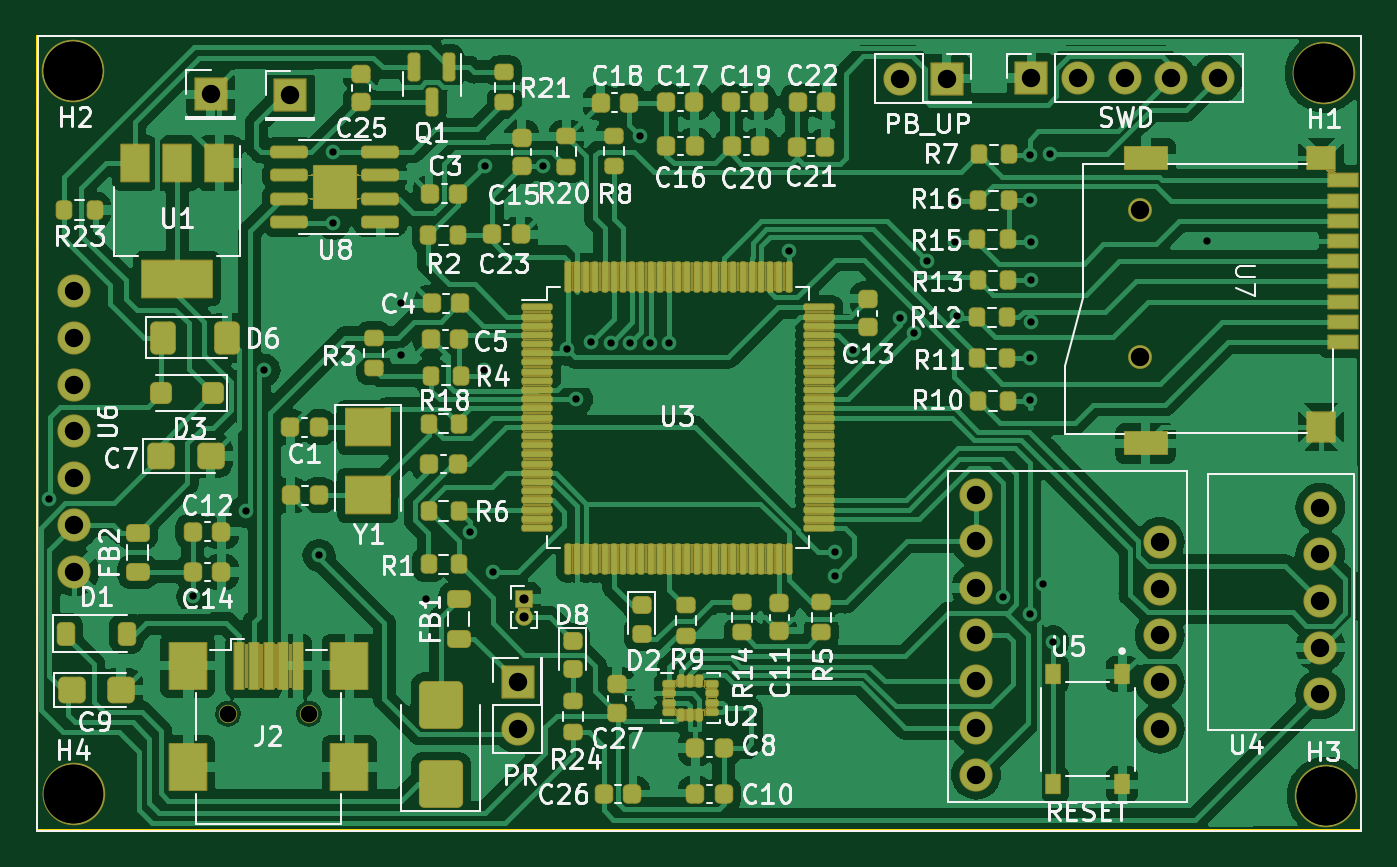
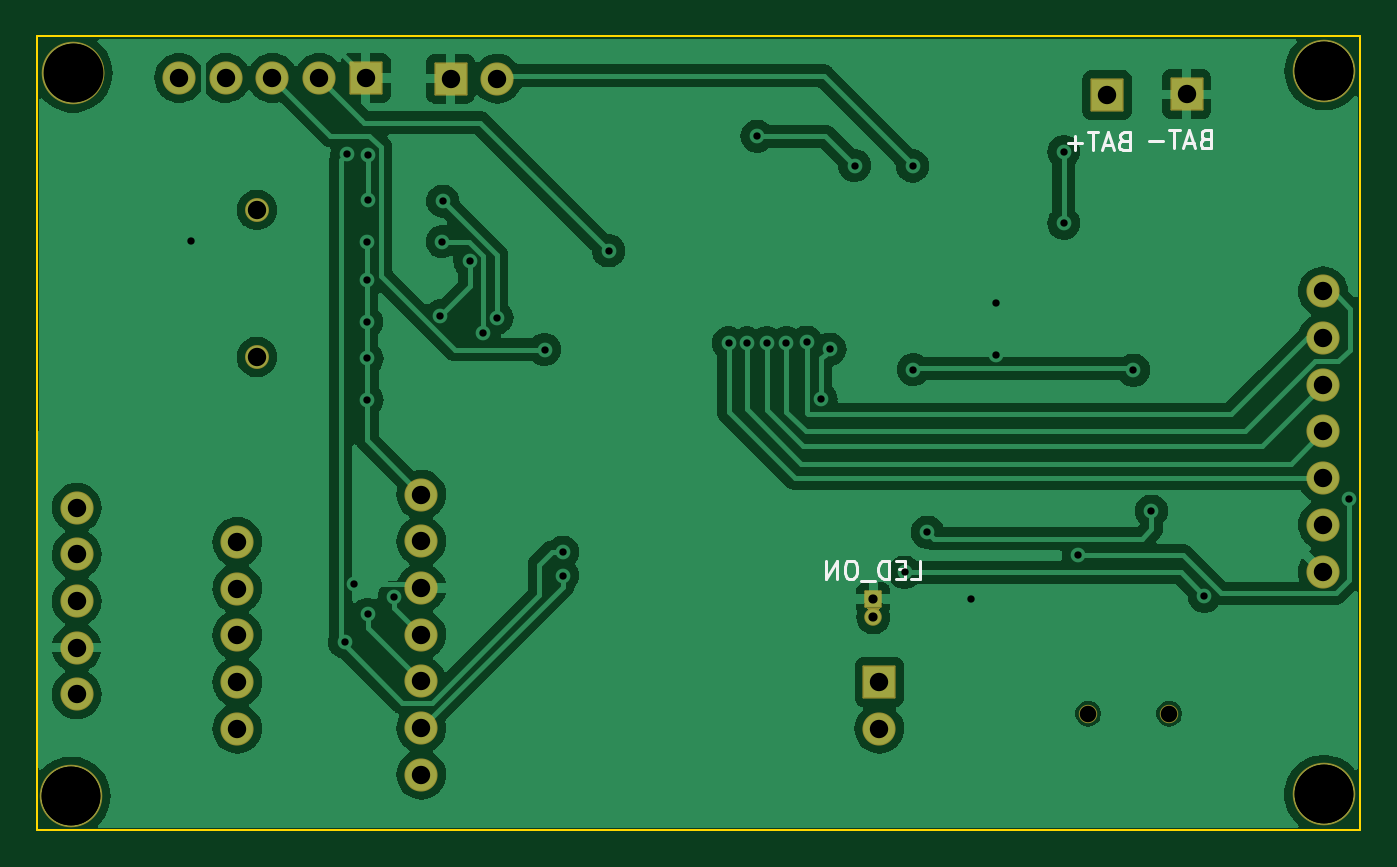
Circuit board: 11 layer files. Board 72.0 x 43.2 mm.
- bottom_copper: licznik-B_Cu.gbr (80300 bytes)
- bottom_mask: licznik-B_Mask.gbr (3555 bytes)
- paste: licznik-B_Paste.gbr (6732 bytes)
- bottom_silk: licznik-B_Silkscreen.gbr (4861 bytes)
- outline: licznik-Edge_Cuts.gbr (726 bytes)
- top_copper: licznik-F_Cu.gbr (202550 bytes)
- top_mask: licznik-F_Mask.gbr (99365 bytes)
- paste: licznik-F_Paste.gbr (10873 bytes)
- top_silk: licznik-F_Silkscreen.gbr (112785 bytes)
- drill: licznik-NPTH.drl (577 bytes)
- drill: licznik-PTH.drl (1769 bytes)

=== bottom_copper: licznik-B_Cu.gbr (80300 bytes, source omitted) ===
=== bottom_mask: licznik-B_Mask.gbr (3555 bytes, source withheld) ===
=== paste: licznik-B_Paste.gbr ===
G04 #@! TF.GenerationSoftware,KiCad,Pcbnew,7.0.1*
G04 #@! TF.CreationDate,2024-02-28T10:23:21+01:00*
G04 #@! TF.ProjectId,licznik,6c69637a-6e69-46b2-9e6b-696361645f70,rev?*
G04 #@! TF.SameCoordinates,Original*
G04 #@! TF.FileFunction,Paste,Bot*
G04 #@! TF.FilePolarity,Positive*
%FSLAX46Y46*%
G04 Gerber Fmt 4.6, Leading zero omitted, Abs format (unit mm)*
G04 Created by KiCad (PCBNEW 7.0.1) date 2024-02-28 10:23:21*
%MOMM*%
%LPD*%
G01*
G04 APERTURE LIST*
%ADD10C,0.150000*%
G04 APERTURE END LIST*
D10*
X177806361Y-103576419D02*
X177473028Y-104576419D01*
X177473028Y-104576419D02*
X177139695Y-103576419D01*
X176377790Y-104528800D02*
X176473028Y-104576419D01*
X176473028Y-104576419D02*
X176663504Y-104576419D01*
X176663504Y-104576419D02*
X176758742Y-104528800D01*
X176758742Y-104528800D02*
X176806361Y-104481180D01*
X176806361Y-104481180D02*
X176853980Y-104385942D01*
X176853980Y-104385942D02*
X176853980Y-104100228D01*
X176853980Y-104100228D02*
X176806361Y-104004990D01*
X176806361Y-104004990D02*
X176758742Y-103957371D01*
X176758742Y-103957371D02*
X176663504Y-103909752D01*
X176663504Y-103909752D02*
X176473028Y-103909752D01*
X176473028Y-103909752D02*
X176377790Y-103957371D01*
X175520647Y-104528800D02*
X175615885Y-104576419D01*
X175615885Y-104576419D02*
X175806361Y-104576419D01*
X175806361Y-104576419D02*
X175901599Y-104528800D01*
X175901599Y-104528800D02*
X175949218Y-104481180D01*
X175949218Y-104481180D02*
X175996837Y-104385942D01*
X175996837Y-104385942D02*
X175996837Y-104100228D01*
X175996837Y-104100228D02*
X175949218Y-104004990D01*
X175949218Y-104004990D02*
X175901599Y-103957371D01*
X175901599Y-103957371D02*
X175806361Y-103909752D01*
X175806361Y-103909752D02*
X175615885Y-103909752D01*
X175615885Y-103909752D02*
X175520647Y-103957371D01*
X173601038Y-99237704D02*
X173553419Y-99142466D01*
X173553419Y-99142466D02*
X173553419Y-98999609D01*
X173553419Y-98999609D02*
X173601038Y-98856752D01*
X173601038Y-98856752D02*
X173696276Y-98761514D01*
X173696276Y-98761514D02*
X173791514Y-98713895D01*
X173791514Y-98713895D02*
X173981990Y-98666276D01*
X173981990Y-98666276D02*
X174124847Y-98666276D01*
X174124847Y-98666276D02*
X174315323Y-98713895D01*
X174315323Y-98713895D02*
X174410561Y-98761514D01*
X174410561Y-98761514D02*
X174505800Y-98856752D01*
X174505800Y-98856752D02*
X174553419Y-98999609D01*
X174553419Y-98999609D02*
X174553419Y-99094847D01*
X174553419Y-99094847D02*
X174505800Y-99237704D01*
X174505800Y-99237704D02*
X174458180Y-99285323D01*
X174458180Y-99285323D02*
X174124847Y-99285323D01*
X174124847Y-99285323D02*
X174124847Y-99094847D01*
X174553419Y-99713895D02*
X173553419Y-99713895D01*
X173553419Y-99713895D02*
X173553419Y-100094847D01*
X173553419Y-100094847D02*
X173601038Y-100190085D01*
X173601038Y-100190085D02*
X173648657Y-100237704D01*
X173648657Y-100237704D02*
X173743895Y-100285323D01*
X173743895Y-100285323D02*
X173886752Y-100285323D01*
X173886752Y-100285323D02*
X173981990Y-100237704D01*
X173981990Y-100237704D02*
X174029609Y-100190085D01*
X174029609Y-100190085D02*
X174077228Y-100094847D01*
X174077228Y-100094847D02*
X174077228Y-99713895D01*
X174505800Y-100666276D02*
X174553419Y-100809133D01*
X174553419Y-100809133D02*
X174553419Y-101047228D01*
X174553419Y-101047228D02*
X174505800Y-101142466D01*
X174505800Y-101142466D02*
X174458180Y-101190085D01*
X174458180Y-101190085D02*
X174362942Y-101237704D01*
X174362942Y-101237704D02*
X174267704Y-101237704D01*
X174267704Y-101237704D02*
X174172466Y-101190085D01*
X174172466Y-101190085D02*
X174124847Y-101142466D01*
X174124847Y-101142466D02*
X174077228Y-101047228D01*
X174077228Y-101047228D02*
X174029609Y-100856752D01*
X174029609Y-100856752D02*
X173981990Y-100761514D01*
X173981990Y-100761514D02*
X173934371Y-100713895D01*
X173934371Y-100713895D02*
X173839133Y-100666276D01*
X173839133Y-100666276D02*
X173743895Y-100666276D01*
X173743895Y-100666276D02*
X173648657Y-100713895D01*
X173648657Y-100713895D02*
X173601038Y-100761514D01*
X173601038Y-100761514D02*
X173553419Y-100856752D01*
X173553419Y-100856752D02*
X173553419Y-101094847D01*
X173553419Y-101094847D02*
X173601038Y-101237704D01*
X177215895Y-101236438D02*
X177311133Y-101188819D01*
X177311133Y-101188819D02*
X177453990Y-101188819D01*
X177453990Y-101188819D02*
X177596847Y-101236438D01*
X177596847Y-101236438D02*
X177692085Y-101331676D01*
X177692085Y-101331676D02*
X177739704Y-101426914D01*
X177739704Y-101426914D02*
X177787323Y-101617390D01*
X177787323Y-101617390D02*
X177787323Y-101760247D01*
X177787323Y-101760247D02*
X177739704Y-101950723D01*
X177739704Y-101950723D02*
X177692085Y-102045961D01*
X177692085Y-102045961D02*
X177596847Y-102141200D01*
X177596847Y-102141200D02*
X177453990Y-102188819D01*
X177453990Y-102188819D02*
X177358752Y-102188819D01*
X177358752Y-102188819D02*
X177215895Y-102141200D01*
X177215895Y-102141200D02*
X177168276Y-102093580D01*
X177168276Y-102093580D02*
X177168276Y-101760247D01*
X177168276Y-101760247D02*
X177358752Y-101760247D01*
X176739704Y-101522152D02*
X176739704Y-102188819D01*
X176739704Y-101617390D02*
X176692085Y-101569771D01*
X176692085Y-101569771D02*
X176596847Y-101522152D01*
X176596847Y-101522152D02*
X176453990Y-101522152D01*
X176453990Y-101522152D02*
X176358752Y-101569771D01*
X176358752Y-101569771D02*
X176311133Y-101665009D01*
X176311133Y-101665009D02*
X176311133Y-102188819D01*
X175406371Y-102188819D02*
X175406371Y-101188819D01*
X175406371Y-102141200D02*
X175501609Y-102188819D01*
X175501609Y-102188819D02*
X175692085Y-102188819D01*
X175692085Y-102188819D02*
X175787323Y-102141200D01*
X175787323Y-102141200D02*
X175834942Y-102093580D01*
X175834942Y-102093580D02*
X175882561Y-101998342D01*
X175882561Y-101998342D02*
X175882561Y-101712628D01*
X175882561Y-101712628D02*
X175834942Y-101617390D01*
X175834942Y-101617390D02*
X175787323Y-101569771D01*
X175787323Y-101569771D02*
X175692085Y-101522152D01*
X175692085Y-101522152D02*
X175501609Y-101522152D01*
X175501609Y-101522152D02*
X175406371Y-101569771D01*
X177653961Y-96032619D02*
X177082533Y-96032619D01*
X177368247Y-97032619D02*
X177368247Y-96032619D01*
X176844437Y-97032619D02*
X176320628Y-96365952D01*
X176844437Y-96365952D02*
X176320628Y-97032619D01*
X177015876Y-99725019D02*
X177349209Y-99248828D01*
X177587304Y-99725019D02*
X177587304Y-98725019D01*
X177587304Y-98725019D02*
X177206352Y-98725019D01*
X177206352Y-98725019D02*
X177111114Y-98772638D01*
X177111114Y-98772638D02*
X177063495Y-98820257D01*
X177063495Y-98820257D02*
X177015876Y-98915495D01*
X177015876Y-98915495D02*
X177015876Y-99058352D01*
X177015876Y-99058352D02*
X177063495Y-99153590D01*
X177063495Y-99153590D02*
X177111114Y-99201209D01*
X177111114Y-99201209D02*
X177206352Y-99248828D01*
X177206352Y-99248828D02*
X177587304Y-99248828D01*
X176682542Y-99725019D02*
X176158733Y-99058352D01*
X176682542Y-99058352D02*
X176158733Y-99725019D01*
M02*

=== bottom_silk: licznik-B_Silkscreen.gbr ===
G04 #@! TF.GenerationSoftware,KiCad,Pcbnew,7.0.1*
G04 #@! TF.CreationDate,2024-02-28T10:23:21+01:00*
G04 #@! TF.ProjectId,licznik,6c69637a-6e69-46b2-9e6b-696361645f70,rev?*
G04 #@! TF.SameCoordinates,Original*
G04 #@! TF.FileFunction,Legend,Bot*
G04 #@! TF.FilePolarity,Positive*
%FSLAX46Y46*%
G04 Gerber Fmt 4.6, Leading zero omitted, Abs format (unit mm)*
G04 Created by KiCad (PCBNEW 7.0.1) date 2024-02-28 10:23:21*
%MOMM*%
%LPD*%
G01*
G04 APERTURE LIST*
%ADD10C,0.150000*%
G04 APERTURE END LIST*
D10*
X122086857Y-74157609D02*
X122229714Y-74205228D01*
X122229714Y-74205228D02*
X122277333Y-74252847D01*
X122277333Y-74252847D02*
X122324952Y-74348085D01*
X122324952Y-74348085D02*
X122324952Y-74490942D01*
X122324952Y-74490942D02*
X122277333Y-74586180D01*
X122277333Y-74586180D02*
X122229714Y-74633800D01*
X122229714Y-74633800D02*
X122134476Y-74681419D01*
X122134476Y-74681419D02*
X121753524Y-74681419D01*
X121753524Y-74681419D02*
X121753524Y-73681419D01*
X121753524Y-73681419D02*
X122086857Y-73681419D01*
X122086857Y-73681419D02*
X122182095Y-73729038D01*
X122182095Y-73729038D02*
X122229714Y-73776657D01*
X122229714Y-73776657D02*
X122277333Y-73871895D01*
X122277333Y-73871895D02*
X122277333Y-73967133D01*
X122277333Y-73967133D02*
X122229714Y-74062371D01*
X122229714Y-74062371D02*
X122182095Y-74109990D01*
X122182095Y-74109990D02*
X122086857Y-74157609D01*
X122086857Y-74157609D02*
X121753524Y-74157609D01*
X122705905Y-74395704D02*
X123182095Y-74395704D01*
X122610667Y-74681419D02*
X122944000Y-73681419D01*
X122944000Y-73681419D02*
X123277333Y-74681419D01*
X123467810Y-73681419D02*
X124039238Y-73681419D01*
X123753524Y-74681419D02*
X123753524Y-73681419D01*
X124372572Y-74300466D02*
X125134477Y-74300466D01*
X124753524Y-74681419D02*
X124753524Y-73919514D01*
X117667257Y-74056009D02*
X117810114Y-74103628D01*
X117810114Y-74103628D02*
X117857733Y-74151247D01*
X117857733Y-74151247D02*
X117905352Y-74246485D01*
X117905352Y-74246485D02*
X117905352Y-74389342D01*
X117905352Y-74389342D02*
X117857733Y-74484580D01*
X117857733Y-74484580D02*
X117810114Y-74532200D01*
X117810114Y-74532200D02*
X117714876Y-74579819D01*
X117714876Y-74579819D02*
X117333924Y-74579819D01*
X117333924Y-74579819D02*
X117333924Y-73579819D01*
X117333924Y-73579819D02*
X117667257Y-73579819D01*
X117667257Y-73579819D02*
X117762495Y-73627438D01*
X117762495Y-73627438D02*
X117810114Y-73675057D01*
X117810114Y-73675057D02*
X117857733Y-73770295D01*
X117857733Y-73770295D02*
X117857733Y-73865533D01*
X117857733Y-73865533D02*
X117810114Y-73960771D01*
X117810114Y-73960771D02*
X117762495Y-74008390D01*
X117762495Y-74008390D02*
X117667257Y-74056009D01*
X117667257Y-74056009D02*
X117333924Y-74056009D01*
X118286305Y-74294104D02*
X118762495Y-74294104D01*
X118191067Y-74579819D02*
X118524400Y-73579819D01*
X118524400Y-73579819D02*
X118857733Y-74579819D01*
X119048210Y-73579819D02*
X119619638Y-73579819D01*
X119333924Y-74579819D02*
X119333924Y-73579819D01*
X119952972Y-74198866D02*
X120714877Y-74198866D01*
X133640771Y-97996019D02*
X133164581Y-97996019D01*
X133164581Y-97996019D02*
X133164581Y-96996019D01*
X133974105Y-97472209D02*
X134307438Y-97472209D01*
X134450295Y-97996019D02*
X133974105Y-97996019D01*
X133974105Y-97996019D02*
X133974105Y-96996019D01*
X133974105Y-96996019D02*
X134450295Y-96996019D01*
X134878867Y-97996019D02*
X134878867Y-96996019D01*
X134878867Y-96996019D02*
X135116962Y-96996019D01*
X135116962Y-96996019D02*
X135259819Y-97043638D01*
X135259819Y-97043638D02*
X135355057Y-97138876D01*
X135355057Y-97138876D02*
X135402676Y-97234114D01*
X135402676Y-97234114D02*
X135450295Y-97424590D01*
X135450295Y-97424590D02*
X135450295Y-97567447D01*
X135450295Y-97567447D02*
X135402676Y-97757923D01*
X135402676Y-97757923D02*
X135355057Y-97853161D01*
X135355057Y-97853161D02*
X135259819Y-97948400D01*
X135259819Y-97948400D02*
X135116962Y-97996019D01*
X135116962Y-97996019D02*
X134878867Y-97996019D01*
X135640772Y-98091257D02*
X136402676Y-98091257D01*
X136831248Y-96996019D02*
X137021724Y-96996019D01*
X137021724Y-96996019D02*
X137116962Y-97043638D01*
X137116962Y-97043638D02*
X137212200Y-97138876D01*
X137212200Y-97138876D02*
X137259819Y-97329352D01*
X137259819Y-97329352D02*
X137259819Y-97662685D01*
X137259819Y-97662685D02*
X137212200Y-97853161D01*
X137212200Y-97853161D02*
X137116962Y-97948400D01*
X137116962Y-97948400D02*
X137021724Y-97996019D01*
X137021724Y-97996019D02*
X136831248Y-97996019D01*
X136831248Y-97996019D02*
X136736010Y-97948400D01*
X136736010Y-97948400D02*
X136640772Y-97853161D01*
X136640772Y-97853161D02*
X136593153Y-97662685D01*
X136593153Y-97662685D02*
X136593153Y-97329352D01*
X136593153Y-97329352D02*
X136640772Y-97138876D01*
X136640772Y-97138876D02*
X136736010Y-97043638D01*
X136736010Y-97043638D02*
X136831248Y-96996019D01*
X137688391Y-97996019D02*
X137688391Y-96996019D01*
X137688391Y-96996019D02*
X138259819Y-97996019D01*
X138259819Y-97996019D02*
X138259819Y-96996019D01*
M02*

=== outline: licznik-Edge_Cuts.gbr ===
G04 #@! TF.GenerationSoftware,KiCad,Pcbnew,7.0.1*
G04 #@! TF.CreationDate,2024-02-28T10:23:22+01:00*
G04 #@! TF.ProjectId,licznik,6c69637a-6e69-46b2-9e6b-696361645f70,rev?*
G04 #@! TF.SameCoordinates,Original*
G04 #@! TF.FileFunction,Profile,NP*
%FSLAX46Y46*%
G04 Gerber Fmt 4.6, Leading zero omitted, Abs format (unit mm)*
G04 Created by KiCad (PCBNEW 7.0.1) date 2024-02-28 10:23:22*
%MOMM*%
%LPD*%
G01*
G04 APERTURE LIST*
G04 #@! TA.AperFunction,Profile*
%ADD10C,0.120000*%
G04 #@! TD*
G04 APERTURE END LIST*
D10*
X109220000Y-111658400D02*
X109220000Y-68478400D01*
X109220000Y-111658400D02*
X181220000Y-111658400D01*
X181220000Y-111658400D02*
X181220000Y-68478400D01*
X109220000Y-68478400D02*
X181220000Y-68478400D01*
M02*

=== top_copper: licznik-F_Cu.gbr (202550 bytes, source omitted) ===
=== top_mask: licznik-F_Mask.gbr (99365 bytes, source omitted) ===
=== paste: licznik-F_Paste.gbr (10873 bytes, source omitted) ===
=== top_silk: licznik-F_Silkscreen.gbr (112785 bytes, source omitted) ===
=== drill: licznik-NPTH.drl ===
M48
; DRILL file {KiCad 7.0.1} date Wed Feb 28 10:23:33 2024
; FORMAT={-:-/ absolute / inch / decimal}
; #@! TF.CreationDate,2024-02-28T10:23:33+01:00
; #@! TF.GenerationSoftware,Kicad,Pcbnew,7.0.1
; #@! TF.FileFunction,NonPlated,1,2,NPTH
FMAT,2
INCH
; #@! TA.AperFunction,NonPlated,NPTH,ComponentDrill
T1C0.0354
; #@! TA.AperFunction,NonPlated,NPTH,ComponentDrill
T2C0.0394
; #@! TA.AperFunction,NonPlated,NPTH,ComponentDrill
T3C0.1260
%
G90
G05
T1
X4.7094Y-4.1466
X4.8826Y-4.1466
T2
X6.663Y-3.068
X6.663Y-3.383
T3
X4.377Y-4.319
X4.378Y-2.77
X7.055Y-2.775
X7.06Y-4.323
T0
M30

=== drill: licznik-PTH.drl ===
M48
; DRILL file {KiCad 7.0.1} date Wed Feb 28 10:23:33 2024
; FORMAT={-:-/ absolute / inch / decimal}
; #@! TF.CreationDate,2024-02-28T10:23:33+01:00
; #@! TF.GenerationSoftware,Kicad,Pcbnew,7.0.1
; #@! TF.FileFunction,Plated,1,2,PTH
FMAT,2
INCH
; #@! TA.AperFunction,Plated,PTH,ViaDrill
T1C0.0157
; #@! TA.AperFunction,Plated,PTH,ComponentDrill
T2C0.0197
; #@! TA.AperFunction,Plated,PTH,ComponentDrill
T3C0.0394
; #@! TA.AperFunction,Plated,PTH,ComponentDrill
T4C0.1260
%
G90
G05
T1
X4.325Y-3.686
X4.634Y-3.895
X4.7475Y-3.713
X4.786Y-3.411
X4.9042Y-3.8078
X4.935Y-2.9429
X4.935Y-3.0965
X5.08Y-3.267
X5.08Y-3.3783
X5.134Y-3.901
X5.227Y-3.758
X5.257Y-3.41
X5.259Y-2.974
X5.276Y-3.844
X5.383Y-2.973
X5.436Y-3.366
X5.455Y-3.473
X5.486Y-3.351
X5.529Y-3.352
X5.571Y-3.352
X5.592Y-2.91
X5.6136Y-3.353
X5.653Y-3.353
X5.91Y-3.1555
X6.008Y-3.801
X6.008Y-3.851
X6.047Y-3.367
X6.149Y-3.299
X6.179Y-3.332
X6.207Y-3.178
X6.265Y-3.049
X6.266Y-3.1358
X6.271Y-3.295
X6.3689Y-3.8973
X6.426Y-2.95
X6.426Y-3.047
X6.426Y-3.934
X6.427Y-3.386
X6.427Y-3.475
X6.428Y-3.136
X6.428Y-3.219
X6.428Y-3.3081
X6.4545Y-3.8688
X6.47Y-2.948
X6.4752Y-3.993
X6.805Y-3.134
T2
X5.343Y-3.9013
X5.343Y-3.9407
T3
X4.38Y-3.2424
X4.38Y-3.3424
X4.38Y-3.4424
X4.38Y-3.5424
X4.38Y-3.6424
X4.38Y-3.7424
X4.38Y-3.8424
X4.672Y-2.82
X4.842Y-2.822
X5.33Y-4.079
X5.33Y-4.179
X6.148Y-2.787
X6.248Y-2.787
X6.311Y-3.6776
X6.311Y-3.7776
X6.311Y-3.8776
X6.311Y-3.9776
X6.311Y-4.0776
X6.311Y-4.1776
X6.311Y-4.2776
X6.4295Y-2.7854
X6.5295Y-2.7854
X6.6295Y-2.7854
X6.7047Y-3.7791
X6.7047Y-3.8791
X6.7047Y-3.9791
X6.7047Y-4.0791
X6.7047Y-4.1791
X6.7295Y-2.7854
X6.8295Y-2.7854
X7.0484Y-3.7055
X7.0484Y-3.8055
X7.0484Y-3.9055
X7.0484Y-4.0055
X7.0484Y-4.1055
T4
X4.378Y-2.77
X4.3784Y-4.3196
X7.0567Y-2.7747
X7.0611Y-4.3231
T0
M30
